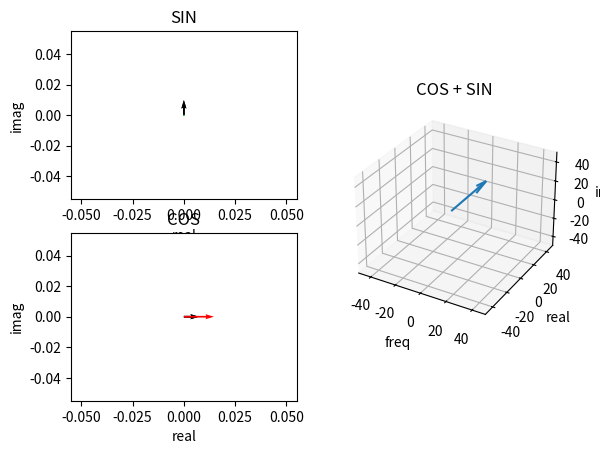

Recreate this plot in Python.
#!/usr/bin/python3

import numpy as np
import matplotlib.pyplot as plt
from mpl_toolkits.mplot3d import Axes3D


def main():
    fig = plt.figure()
    ax = fig.add_subplot(221)
    ax.set_title("SIN")
    ax.set_xlabel('real')
    ax.set_ylabel('imag')


    f = 10
    p1 = 1j * np.exp(2j*np.pi*f)
    p2 = 1j * np.exp(-2j*np.pi*f)
    p3 = p2 - p1

    print("SIN = %.3f" % (np.sin(2*np.pi*f)))
    print(p3/2)

    V = np.array([p1, p2, p3])
    origin = np.zeros((2, len(V)))

    ax.quiver(*origin, [V.real], [V.imag], color=['black', 'black', 'green'], scale=15)

    ax = fig.add_subplot(223)
    ax.set_title("COS")
    ax.set_xlabel('real')
    ax.set_ylabel('imag')

    p1 = np.exp(2j*np.pi*f)
    p2 = np.exp(-2j*np.pi*f)
    p3 = p1 + p2

    print("COS = %.3f" % (np.cos(2*np.pi*f)))
    print(p3/2)


    V = np.array([p1, p2, p3])
    origin = np.zeros((2, len(V)))

    ax.quiver(*origin, [V.real], [V.imag], color=['black', 'black', 'red'], scale=15)


    ##########
    samp_freq = 50
    f1 = 5
    f2 = 15
    t = np.linspace(0, 1, samp_freq, endpoint=False)
    #
    # Bandpass real signals: cos(f1) + sin(f2)
    #
    signal = \
        np.cos(2*np.pi*t*(f1-1)) + \
        np.cos(2*np.pi*t*(f1-0)) + \
        np.cos(2*np.pi*t*(f1+1)) + \
        \
        np.sin(2*np.pi*t*(f2-1)) + \
        np.sin(2*np.pi*t*(f2-0)) + \
        np.sin(2*np.pi*t*(f2+1))


    signal = \
        np.cos(2*np.pi*t*(f1-0))



    #
    # Complex signal with positive f1 frequency
    #
    if False:
        signal = \
            np.cos(2*np.pi*t*f1) + \
            \
            1j*np.sin(2*np.pi*t*f1)


    #signal = signal * np.exp(-1j*2*np.pi*t*f1)
    signal = signal * np.cos(2*np.pi*t * 2)


    ###
    signal = np.exp(-1j*10*np.pi*t)

    fft = np.fft.fft(signal)
    freq = np.fft.fftfreq(signal.size, d=1./samp_freq)

    X = freq
    Y = np.zeros(len(freq))
    Z = np.zeros(len(freq))

    U = np.zeros(len(freq))
    V = fft.real
    W = fft.imag

    ax = fig.add_subplot(122, projection='3d')
    ax.quiver(X, Y, Z, U, V, W)

    ax.set_title("COS + SIN")
    ax.set_xlabel('freq')
    ax.set_ylabel('real')
    ax.set_zlabel('imag')

    ax.set_xlim3d(-50, 50)
    ax.set_ylim3d(-50, 50)
    ax.set_zlim3d(-50, 50)

    plt.show()

    return


if __name__ == "__main__":
    main()
